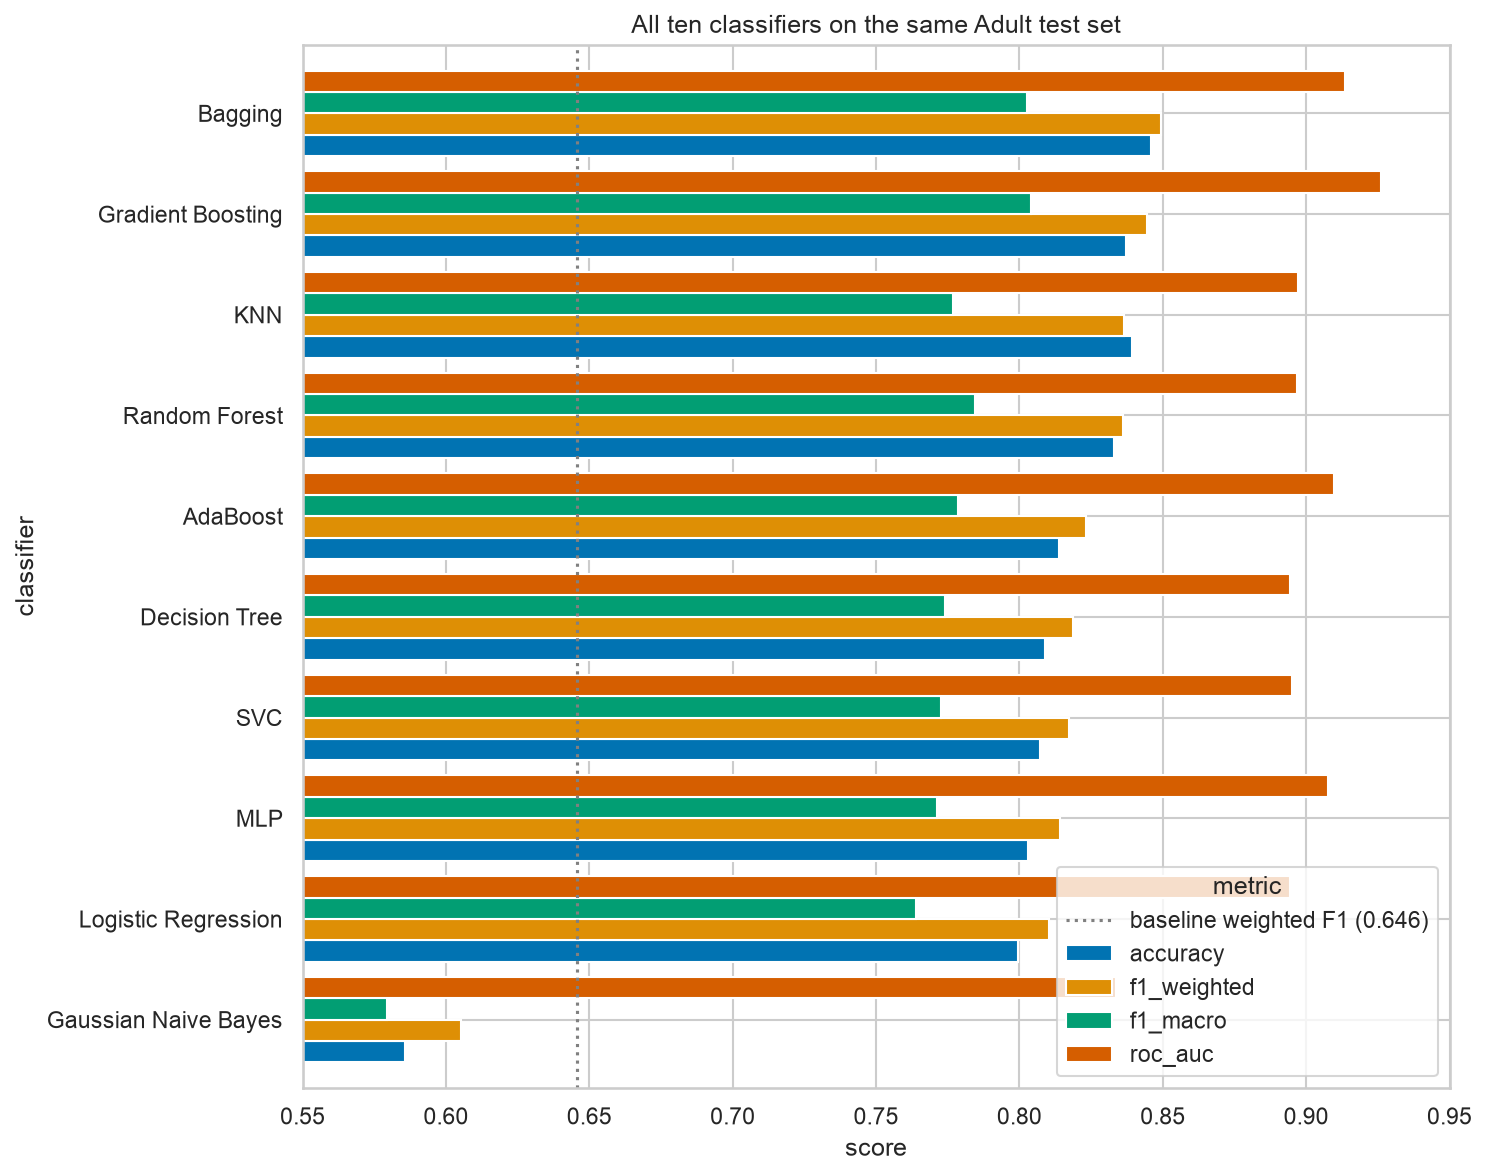

Source data for this figure (header and first rows):
model, rank (weighted F1), part, owner, accuracy, precision_weighted, recall_weighted, f1_weighted, roc_auc, f1_macro, balanced_accuracy
Bagging, 1, B, Member 2, 0.8459, 0.855, 0.8459, 0.8493, 0.9135, 0.8027, 0.8178
Gradient Boosting, 2, B, Member 3, 0.8372, 0.8669, 0.8372, 0.8446, 0.926, 0.804, 0.8442
KNN, 3, A, Review 1, 0.8393, 0.8346, 0.8393, 0.8363, 0.8972, 0.7767, 0.7675
Random Forest, 4, B, Member 1, 0.833, 0.8406, 0.833, 0.836, 0.8968, 0.7844, 0.7959
AdaBoost, 5, B, Member 1, 0.8138, 0.8506, 0.8138, 0.8231, 0.9097, 0.7786, 0.8215
Decision Tree, 6, A, Review 1, 0.8089, 0.849, 0.8089, 0.8188, 0.8942, 0.7741, 0.8194
SVC, 7, A, Review 1, 0.8071, 0.8486, 0.8071, 0.8172, 0.8952, 0.7726, 0.8188
MLP, 8, B, Member 2, 0.8031, 0.8528, 0.8031, 0.8143, 0.9075, 0.7712, 0.8245
Logistic Regression, 9, A, Review 1, 0.7997, 0.8422, 0.7997, 0.8103, 0.8944, 0.764, 0.8095
Gaussian Naive Bayes, 10, A, Review 1, 0.5856, 0.8113, 0.5856, 0.6051, 0.8338, 0.5794, 0.7033
